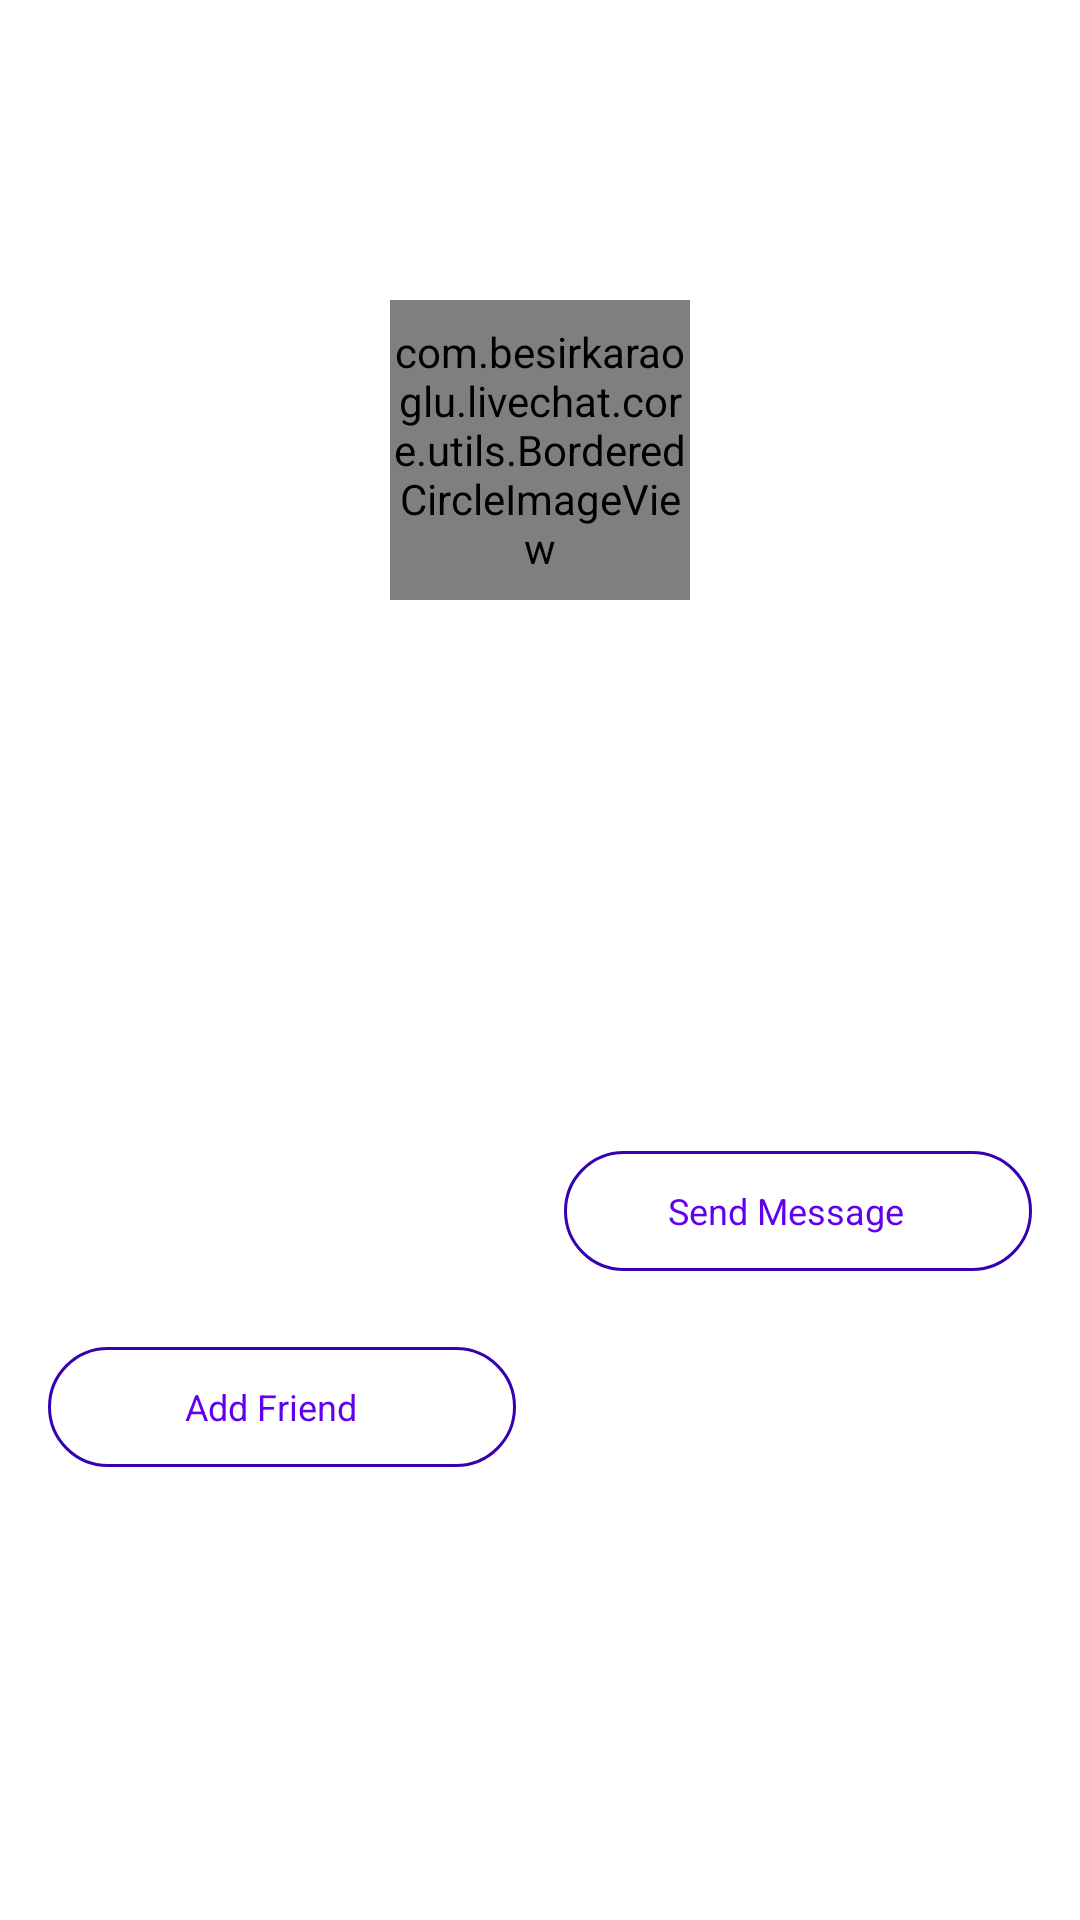

Here is an Android app screen rendered from its layout file. Give the layout XML and the strings, colors and styles it references.
<!-- AndroidManifest.xml: application theme Theme.LiveChat -->
<!-- res/layout/fragment_user_profile_bottom_sheet.xml -->
<?xml version="1.0" encoding="utf-8"?>
<androidx.constraintlayout.widget.ConstraintLayout xmlns:android="http://schemas.android.com/apk/res/android"
    xmlns:app="http://schemas.android.com/apk/res-auto"
    xmlns:tools="http://schemas.android.com/tools"
    android:layout_width="match_parent"
    android:layout_height="wrap_content"
    tools:context=".ui.userprofile.UserProfileBottomSheetFragment">

    <ImageView
        android:id="@+id/ivBanner"
        android:layout_width="0dp"
        android:layout_height="150dp"
        app:layout_constraintEnd_toEndOf="parent"
        app:layout_constraintStart_toStartOf="parent"
        app:layout_constraintTop_toTopOf="parent"
        tools:src="@drawable/ic_launcher_background" />

    <com.besirkaraoglu.livechat.core.utils.BorderedCircleImageView
        android:id="@+id/ivProfilePhoto"
        android:layout_width="100dp"
        android:layout_height="100dp"
        app:layout_constraintBottom_toBottomOf="@+id/ivBanner"
        app:layout_constraintEnd_toEndOf="parent"
        app:layout_constraintStart_toStartOf="@+id/ivBanner"
        app:layout_constraintTop_toBottomOf="@+id/ivBanner"
        tools:src="@drawable/ic_launcher_background" />

    <TextView
        android:id="@+id/tvDisplayName"
        android:layout_width="wrap_content"
        android:layout_height="wrap_content"
        android:layout_marginTop="10dp"
        android:maxLength="32"
        android:textColor="@color/black"
        android:textSize="14sp"
        android:textStyle="bold"
        app:layout_constraintEnd_toEndOf="@+id/ivProfilePhoto"
        app:layout_constraintStart_toStartOf="@+id/ivProfilePhoto"
        app:layout_constraintTop_toBottomOf="@+id/ivProfilePhoto"
        tools:text="Julian Casablancas" />

    <TextView
        android:id="@+id/tvUsername"
        android:layout_width="wrap_content"
        android:layout_height="wrap_content"
        android:layout_marginTop="5dp"
        android:maxLength="32"
        android:textSize="14sp"
        app:layout_constraintEnd_toEndOf="@+id/ivProfilePhoto"
        app:layout_constraintStart_toStartOf="@+id/ivProfilePhoto"
        app:layout_constraintTop_toBottomOf="@+id/tvDisplayName"
        tools:text="//@minorbutmajor" />

    <TextView
        android:id="@+id/tvBio"
        android:layout_width="0dp"
        android:layout_height="wrap_content"
        android:layout_marginTop="5dp"
        android:minHeight="40dp"
        android:paddingStart="16dp"
        android:paddingEnd="16dp"
        app:layout_constraintEnd_toEndOf="parent"
        app:layout_constraintStart_toStartOf="parent"
        app:layout_constraintTop_toBottomOf="@+id/tvUsername"
        tools:text="this is a proper bio. Hi my name is mike. If you are watching this tape smoking your cigarette plesase" />

    <com.google.android.material.button.MaterialButton
        android:id="@+id/buttonAddFriend"
        style="@style/Widget.Material3.Button.OutlinedButton.Icon"
        android:layout_width="0dp"
        android:layout_height="wrap_content"
        android:layout_marginStart="16dp"
        android:layout_marginTop="16dp"
        android:layout_marginEnd="8dp"
        android:layout_marginBottom="16dp"
        android:text="Add Friend"
        android:textSize="12sp"
        app:icon="@drawable/ic_round_person_add_24"
        app:layout_constraintBottom_toBottomOf="parent"
        app:layout_constraintEnd_toStartOf="@+id/buttonSendMessage"
        app:layout_constraintHorizontal_bias="0.5"
        app:layout_constraintHorizontal_chainStyle="spread"
        app:layout_constraintStart_toStartOf="parent"
        app:layout_constraintTop_toBottomOf="@+id/tvBio"
        app:strokeColor="@color/design_default_color_primary_dark" />

    <com.google.android.material.button.MaterialButton
        android:id="@+id/buttonSendMessage"
        style="@style/Widget.Material3.Button.OutlinedButton.Icon"
        android:layout_width="0dp"
        android:layout_height="wrap_content"
        android:layout_marginStart="8dp"
        android:layout_marginTop="16dp"
        android:layout_marginEnd="16dp"
        android:text="Send Message"
        android:textSize="12sp"
        app:icon="@drawable/ic_round_message_24"
        app:layout_constraintBottom_toBottomOf="@+id/buttonAddFriend"
        app:layout_constraintEnd_toEndOf="parent"
        app:layout_constraintHorizontal_bias="0.5"
        app:layout_constraintStart_toEndOf="@+id/buttonAddFriend"
        app:layout_constraintTop_toBottomOf="@+id/tvBio"
        app:strokeColor="@color/design_default_color_primary_dark" />

</androidx.constraintlayout.widget.ConstraintLayout>
<!-- resources referenced by this layout -->
<resources>
  <style name="Theme.LiveChat" parent="Theme.MaterialComponents.DayNight.NoActionBar">
          
          <item name="colorPrimary">@color/purple_500</item>
          <item name="colorPrimaryVariant">@color/purple_700</item>
          <item name="colorOnPrimary">@color/white</item>
          
          <item name="colorSecondary">@color/teal_200</item>
          <item name="colorSecondaryVariant">@color/teal_700</item>
          <item name="colorOnSecondary">@color/black</item>
          
          <item name="android:statusBarColor" tools:targetApi="l">?attr/colorPrimaryVariant</item>
          
      </style>
  <!-- not gathered from this repository: default colours our renderer supplied (Android Studio template values) -->
  <color name="purple_500">#FF6200EE</color>
  <color name="purple_700">#FF3700B3</color>
  <color name="teal_200">#FF03DAC5</color>
  <color name="teal_700">#FF018786</color>
  <color name="black">#FF000000</color>
  <color name="white">#FFFFFFFF</color>
</resources>
